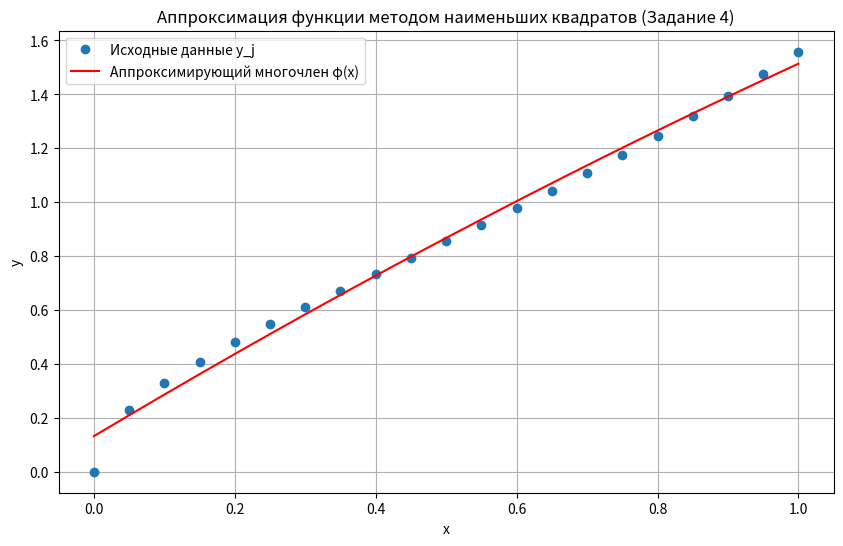

Python code for this plot:
import numpy as np
import pandas as pd
import matplotlib.pyplot as plt

# --- Параметры для Задания 4 ---
q, n = 2, 20

# --- Функция из варианта 11 ---
def y_z4(x):
    """y(x) = tg(x^(1/q))"""
    return np.tan(x**(1/q))

# --- Аппроксимирующий полином ---
def phi(x, c):
    return c[0] + c[1]*x + c[2]*x**2

# --- Выполнение расчетов ---
print("--- Задание № 4: Аппроксимация ---")
print(f"Функция: y(x) = tan(x^(1/{q}))")
print(f"Параметры: q={q}, n={n}\n")

x_nodes = np.linspace(0, 1, n + 1)
y_nodes = y_z4(x_nodes)

# Вычисление моментов
m1 = np.mean(x_nodes); m2 = np.mean(x_nodes**2)
m3 = np.mean(x_nodes**3); m4 = np.mean(x_nodes**4)
K01 = np.mean(y_nodes); K11 = np.mean(x_nodes * y_nodes)
K21 = np.mean(x_nodes**2 * y_nodes)

# Решение СЛУ
A = np.array([[1, m1, m2], [m1, m2, m3], [m2, m3, m4]])
b_vec = np.array([K01, K11, K21])
coeffs = np.linalg.solve(A, b_vec)
c0, c1, c2 = coeffs[0], coeffs[1], coeffs[2]

print(f"Найденные коэффициенты:")
print(f"  c₀ = {c0:.6f}, c₁ = {c1:.6f}, c₂ = {c2:.6f}\n")

y_approx = phi(x_nodes, coeffs)
errors = y_nodes - y_approx
results_df = pd.DataFrame({
    'x_j': x_nodes, 'y_j (точная)': y_nodes,
    'φ(x_j) (аппрокс.)': y_approx, 'Погрешность ε_j': errors
})

print("Таблица с точными и аппроксимированными значениями (первые 10 строк):")
print(results_df.head(10))

max_error = np.max(np.abs(errors))
rms_error = np.sqrt(np.mean(errors**2))
print("\nИтоговые погрешности аппроксимации:")
print(f"  Максимальная погрешность (ε_max): {max_error:.8f}")
print(f"  Среднеквадратичная погрешность (ε_m): {rms_error:.8f}")

# --- Построение графика ---
x_smooth = np.linspace(0, 1, 400)
y_smooth_approx = phi(x_smooth, coeffs)

plt.figure(figsize=(10, 6))
plt.plot(x_nodes, y_nodes, 'o', label='Исходные данные y_j')
plt.plot(x_smooth, y_smooth_approx, 'r-', label='Аппроксимирующий многочлен φ(x)')
plt.title('Аппроксимация функции методом наименьших квадратов (Задание 4)')
plt.xlabel('x')
plt.ylabel('y')
plt.legend()
plt.grid(True)
plt.show()